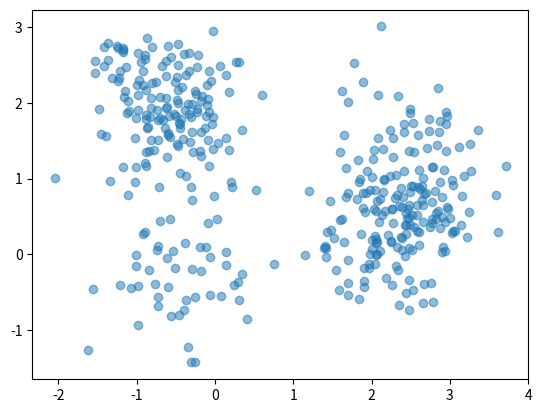

The matplotlib source for this figure: (Note: this script raises an exception after producing the figure.)
import sys

import numpy as np

spacing = 2.0
sigma = 0.5
sl = 2
n_dim = 2

cov = np.eye(n_dim) * sigma * sigma
n_data = 200
data_points = []
n_data_points = np.array([50, 150, 150, 50]).reshape(2,2)
# n_data_points = np.random.choice(np.arange(50,300), size=(sl, sl))
print(n_data_points)
for i, mean_x in enumerate(np.arange(0, spacing * sl, spacing)):
    for j, mean_y in enumerate(np.arange(0, spacing * sl, spacing)):
        mean_x += np.random.uniform(-0.5, 0.5)
        mean_y += np.random.uniform(-0.5, 0.5)
        data_points.append(
            np.random.multivariate_normal((mean_x, mean_y), cov, size=n_data_points[i, j]))
data_points = np.vstack(data_points)
print(data_points.shape)

import matplotlib.pyplot as plt
fig, ax = plt.subplots()
ax.scatter(*data_points.T, alpha=0.5)
plt.show()

np.savetxt(sys.argv[1], data_points.T)
